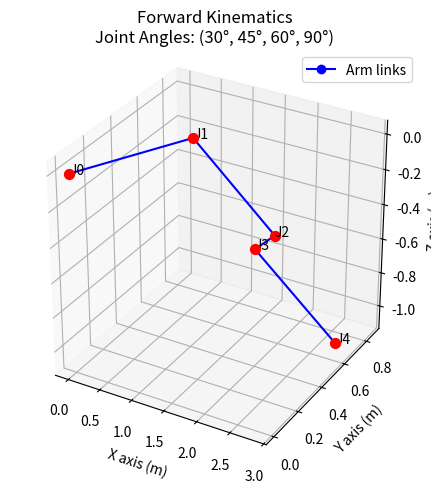

Source code (Python):
import numpy as np
import matplotlib.pyplot as plt
from mpl_toolkits.mplot3d import Axes3D

def forward_kinematics(j1, j2, j3, j4, L=1.0):
    """
    Compute the 3D position of the end-effector for a 4-joint robotic arm.

    Args:
        j1, j2, j3, j4 (float): Joint angles in degrees
        L (float): Length of each link (default is 1.0 meter)

    Returns:
        list: [x_coords, y_coords, z_coords] of all joints and end-effector
    """
    # Convert joint angles to radians
    j1, j2, j3, j4 = np.radians([j1, j2, j3, j4])

    # Homogeneous transformation matrices
    def rot_z(theta):
        return np.array([
            [np.cos(theta), -np.sin(theta), 0, 0],
            [np.sin(theta),  np.cos(theta), 0, 0],
            [0,              0,             1, 0],
            [0,              0,             0, 1]
        ])

    def rot_y(theta):
        return np.array([
            [np.cos(theta),  0, np.sin(theta), 0],
            [0,              1, 0,             0],
            [-np.sin(theta), 0, np.cos(theta), 0],
            [0,              0, 0,             1]
        ])

    def rot_x(theta):
        return np.array([
            [1, 0,              0,             0],
            [0, np.cos(theta), -np.sin(theta), 0],
            [0, np.sin(theta),  np.cos(theta), 0],
            [0, 0,              0,             1]
        ])

    def trans_z(d):
        return np.array([
            [1, 0, 0, 0],
            [0, 1, 0, 0],
            [0, 0, 1, d],
            [0, 0, 0, 1]
        ])

    def trans_x(d):
        return np.array([
            [1, 0, 0, d],
            [0, 1, 0, 0],
            [0, 0, 1, 0],
            [0, 0, 0, 1]
        ])

    def trans_y(d):
        return np.array([
            [1, 0, 0, 0],
            [0, 1, 0, d],
            [0, 0, 1, 0],
            [0, 0, 0, 1]
        ])

    # Start from origin
    T = np.eye(4)
    points = [T[:3, 3].copy()]  # initial position at origin

    # Joint 1: rotate around Z, then move along X by L
    T = T @ rot_z(j1) @ trans_x(L)
    points.append(T[:3, 3].copy())

    # Joint 2: rotate around Y, then move along X by L
    T = T @ rot_y(j2) @ trans_x(L)
    points.append(T[:3, 3].copy())

    # Joint 3: rotate around X, then move along Z by L
    T = T @ rot_x(j3) @ trans_z(L)
    points.append(T[:3, 3].copy())

    # Joint 4: rotate around Y, then move along Z by L
    T = T @ rot_y(j4) @ trans_z(L)
    points.append(T[:3, 3].copy())

    # Extract X, Y, Z coordinates
    x_coords = [pt[0] for pt in points]
    y_coords = [pt[1] for pt in points]
    z_coords = [pt[2] for pt in points]

    return [x_coords, y_coords, z_coords]

def visualize_arm(j1, j2, j3, j4, L=1.0):
    """
    Plot the 3D visualization of the robotic arm.

    Args:
        j1, j2, j3, j4 (float): Joint angles in degrees
        L (float): Length of each link
    """
    x, y, z = forward_kinematics(j1, j2, j3, j4, L)

    fig = plt.figure()
    ax = fig.add_subplot(111, projection='3d')

    # Plot links
    ax.plot(x, y, z, 'bo-', label='Arm links', markersize=6)

    # Mark joints
    for i in range(len(x)):
        ax.scatter(x[i], y[i], z[i], c='r', s=50)
        ax.text(x[i], y[i], z[i], f'J{i}', fontsize=10)

    ax.set_xlabel('X axis (m)')
    ax.set_ylabel('Y axis (m)')
    ax.set_zlabel('Z axis (m)')
    ax.set_title(f'Forward Kinematics\nJoint Angles: ({j1}°, {j2}°, {j3}°, {j4}°)')
    ax.set_box_aspect([1, 1, 1])
    ax.legend()
    plt.tight_layout()
    plt.show()

if __name__ == "__main__":
    # Example usage
    joint_angles = [30, 45, 60, 90]  # You can change this
    link_length = 1.0  # Adjustable

    print(f"\nJoint Angles (degrees): {joint_angles}")
    coords = forward_kinematics(*joint_angles, L=link_length)
    end_effector = (coords[0][-1], coords[1][-1], coords[2][-1])
    print(f"End-effector 3D Coordinates: x={end_effector[0]:.4f}, y={end_effector[1]:.4f}, z={end_effector[2]:.4f}")

    # Optional visualization
    visualize_arm(*joint_angles, L=link_length)
